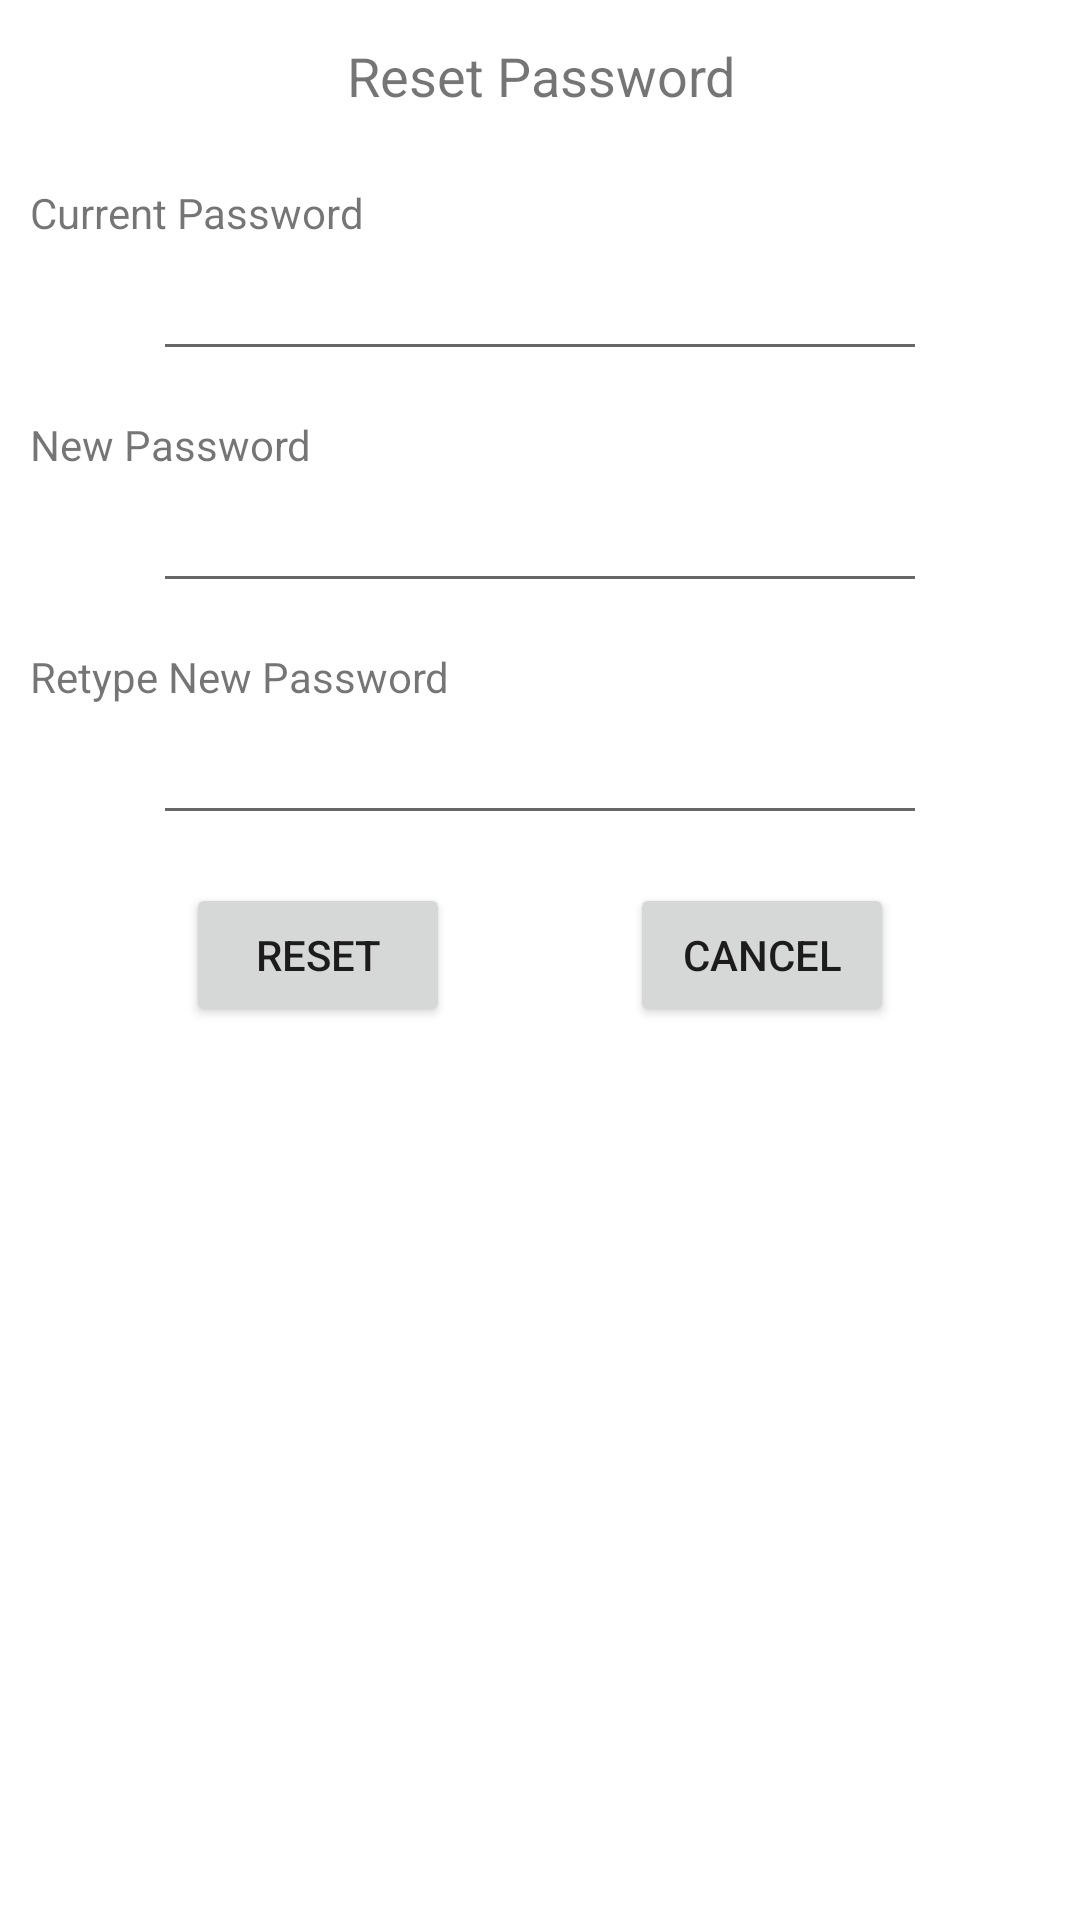

Reconstruct the res/layout file that produces this screen, plus the resources it refers to.
<!-- AndroidManifest.xml: application theme AppTheme -->
<!-- res/layout/dialog_reset_password.xml -->
<?xml version="1.0" encoding="utf-8"?>
<androidx.constraintlayout.widget.ConstraintLayout xmlns:android="http://schemas.android.com/apk/res/android"
    xmlns:app="http://schemas.android.com/apk/res-auto"
    android:layout_width="wrap_content"
    android:layout_height="wrap_content"
    android:padding="10dp">

    <TextView
        android:id="@+id/textView6"
        android:layout_width="wrap_content"
        android:layout_height="wrap_content"
        android:layout_marginTop="3dp"
        android:text="@string/dialog_reset_password_title"
        android:textSize="18sp"
        app:layout_constraintEnd_toEndOf="parent"
        app:layout_constraintHorizontal_bias="0.502"
        app:layout_constraintStart_toStartOf="parent"
        app:layout_constraintTop_toTopOf="parent" />

    <TextView
        android:id="@+id/textView11"
        android:layout_width="wrap_content"
        android:layout_height="wrap_content"
        android:layout_marginTop="15dp"
        android:text="Retype New Password"
        app:layout_constraintStart_toStartOf="parent"
        app:layout_constraintTop_toBottomOf="@+id/new_pw" />

    <TextView
        android:id="@+id/textView8"
        android:layout_width="wrap_content"
        android:layout_height="wrap_content"
        android:layout_marginTop="24dp"
        android:text="Current Password"
        app:layout_constraintStart_toStartOf="parent"
        app:layout_constraintTop_toBottomOf="@+id/textView6" />

    <TextView
        android:id="@+id/textView10"
        android:layout_width="wrap_content"
        android:layout_height="wrap_content"
        android:layout_marginTop="15dp"
        android:text="New Password"
        app:layout_constraintStart_toStartOf="parent"
        app:layout_constraintTop_toBottomOf="@+id/current_pw" />

    <EditText
        android:id="@+id/current_pw"
        android:layout_width="258dp"
        android:layout_height="wrap_content"
        android:layout_marginTop="2dp"
        android:ems="10"
        android:inputType="textPassword"
        app:layout_constraintEnd_toEndOf="parent"
        app:layout_constraintStart_toStartOf="parent"
        app:layout_constraintTop_toBottomOf="@+id/textView8" />

    <EditText
        android:id="@+id/new_pw"
        android:layout_width="258dp"
        android:layout_height="wrap_content"
        android:layout_marginTop="2dp"
        android:ems="10"
        android:inputType="textPassword"
        app:layout_constraintEnd_toEndOf="parent"
        app:layout_constraintStart_toStartOf="parent"
        app:layout_constraintTop_toBottomOf="@+id/textView10" />

    <EditText
        android:id="@+id/retype_new_pw"
        android:layout_width="258dp"
        android:layout_height="wrap_content"
        android:layout_marginTop="2dp"
        android:ems="10"
        android:inputType="textPassword"
        app:layout_constraintEnd_toEndOf="parent"
        app:layout_constraintStart_toStartOf="parent"
        app:layout_constraintTop_toBottomOf="@+id/textView11" />

    <Button
        android:id="@+id/pw_reset"
        android:layout_width="wrap_content"
        android:layout_height="wrap_content"
        android:layout_marginTop="16dp"
        android:layout_marginEnd="8dp"
        android:text="@string/dialog_reset_pw_reset_button"
        app:layout_constraintEnd_toStartOf="@+id/cancel"
        app:layout_constraintHorizontal_bias="0.5"
        app:layout_constraintStart_toStartOf="parent"
        app:layout_constraintTop_toBottomOf="@+id/retype_new_pw" />

    <Button
        android:id="@+id/cancel"
        android:layout_width="wrap_content"
        android:layout_height="wrap_content"
        android:layout_marginTop="16dp"
        android:text="@string/reset_pw_cancel_btn"
        app:layout_constraintEnd_toEndOf="parent"
        app:layout_constraintHorizontal_bias="0.5"
        app:layout_constraintStart_toEndOf="@+id/pw_reset"
        app:layout_constraintTop_toBottomOf="@+id/retype_new_pw" />
</androidx.constraintlayout.widget.ConstraintLayout>
<!-- resources referenced by this layout -->
<resources>
  <string name="dialog_reset_password_title">Reset Password</string>
  <string name="dialog_reset_pw_reset_button">Reset</string>
  <string name="reset_pw_cancel_btn">Cancel</string>
  <style name="AppTheme" parent="Theme.MaterialComponents.Light.NoActionBar">
          <item name="colorPrimary">@color/colorPrimary</item>
          <item name="colorPrimaryDark">@color/colorPrimaryDark</item>
          <item name="colorAccent">@color/colorAccent</item>
          <item name="bottomSheetDialogTheme">@style/AppBottomSheetDialogTheme</item>
          <item name="android:windowAnimationStyle">@style/CustomActivityAnimation</item>
          <item name="fabBackgroundColor">@color/colorPrimary</item>
          <item name="fabForegroundColor">@color/white</item>
          <item name="navHeaderFrColor">@color/black</item>
          <item name="navHeaderBg">@drawable/_theme_default</item>
          <item name="navHeaderBtnColor">@color/colorAccent</item>
          <item name="dialogHeaderColor">@color/white</item>
          <item name="dialogHeaderBgColor">@color/colorPrimaryDark</item>
          <item name="textBoxBorder">@color/colorAccent</item>
          <item name="reportCompleteTask">@color/color_picker_mistyRose</item>
          <item name="taskEmptyLogo">@drawable/empty_logo_light</item>
      </style>
  <color name="colorPrimary">#2962ff</color>
  <color name="colorPrimaryDark">#0039cb</color>
  <color name="colorAccent">#517FFF</color>
  <style name="AppBottomSheetDialogTheme" parent="Theme.MaterialComponents.Light.BottomSheetDialog">
         <item name="bottomSheetStyle">@style/AppModalStyle</item>
      </style>
  <style name="CustomActivityAnimation" parent="android:Animation.Activity">
          <item name="android:activityOpenEnterAnimation">@anim/layout_translate_ltr_design</item>
          <item name="android:activityOpenExitAnimation">@anim/layout_translate_rtl_design</item>
          <item name="android:activityCloseEnterAnimation">@anim/layout_translate_ltr_design</item>
          <item name="android:activityCloseExitAnimation">@anim/layout_translate_rtl_design</item>
      </style>
  <color name="white">#ffffff</color>
  <color name="black">#000000</color>
  <!-- drawable _theme_default: jpg bitmap (drawable, 127251 bytes) -->
  <color name="color_picker_mistyRose">#ffe4e1</color>
  <!-- drawable empty_logo_light: jpg bitmap (drawable, 18056 bytes) -->
  <style name="AppModalStyle" parent="Widget.MaterialComponents.BottomSheet.Modal">
          <item name="android:background">@drawable/bottom_sheet_design</item>
      </style>
  <!-- drawable bottom_sheet_design (drawable) -->
  <?xml version="1.0" encoding="utf-8"?>
  <shape xmlns:android="http://schemas.android.com/apk/res/android" android:shape="rectangle">
      <solid android:color="@color/backgroundDefaultColor" />
      <corners android:topRightRadius="25dp" android:topLeftRadius="25dp" />
  </shape>
  <color name="backgroundDefaultColor">#ffffff</color>
</resources>
